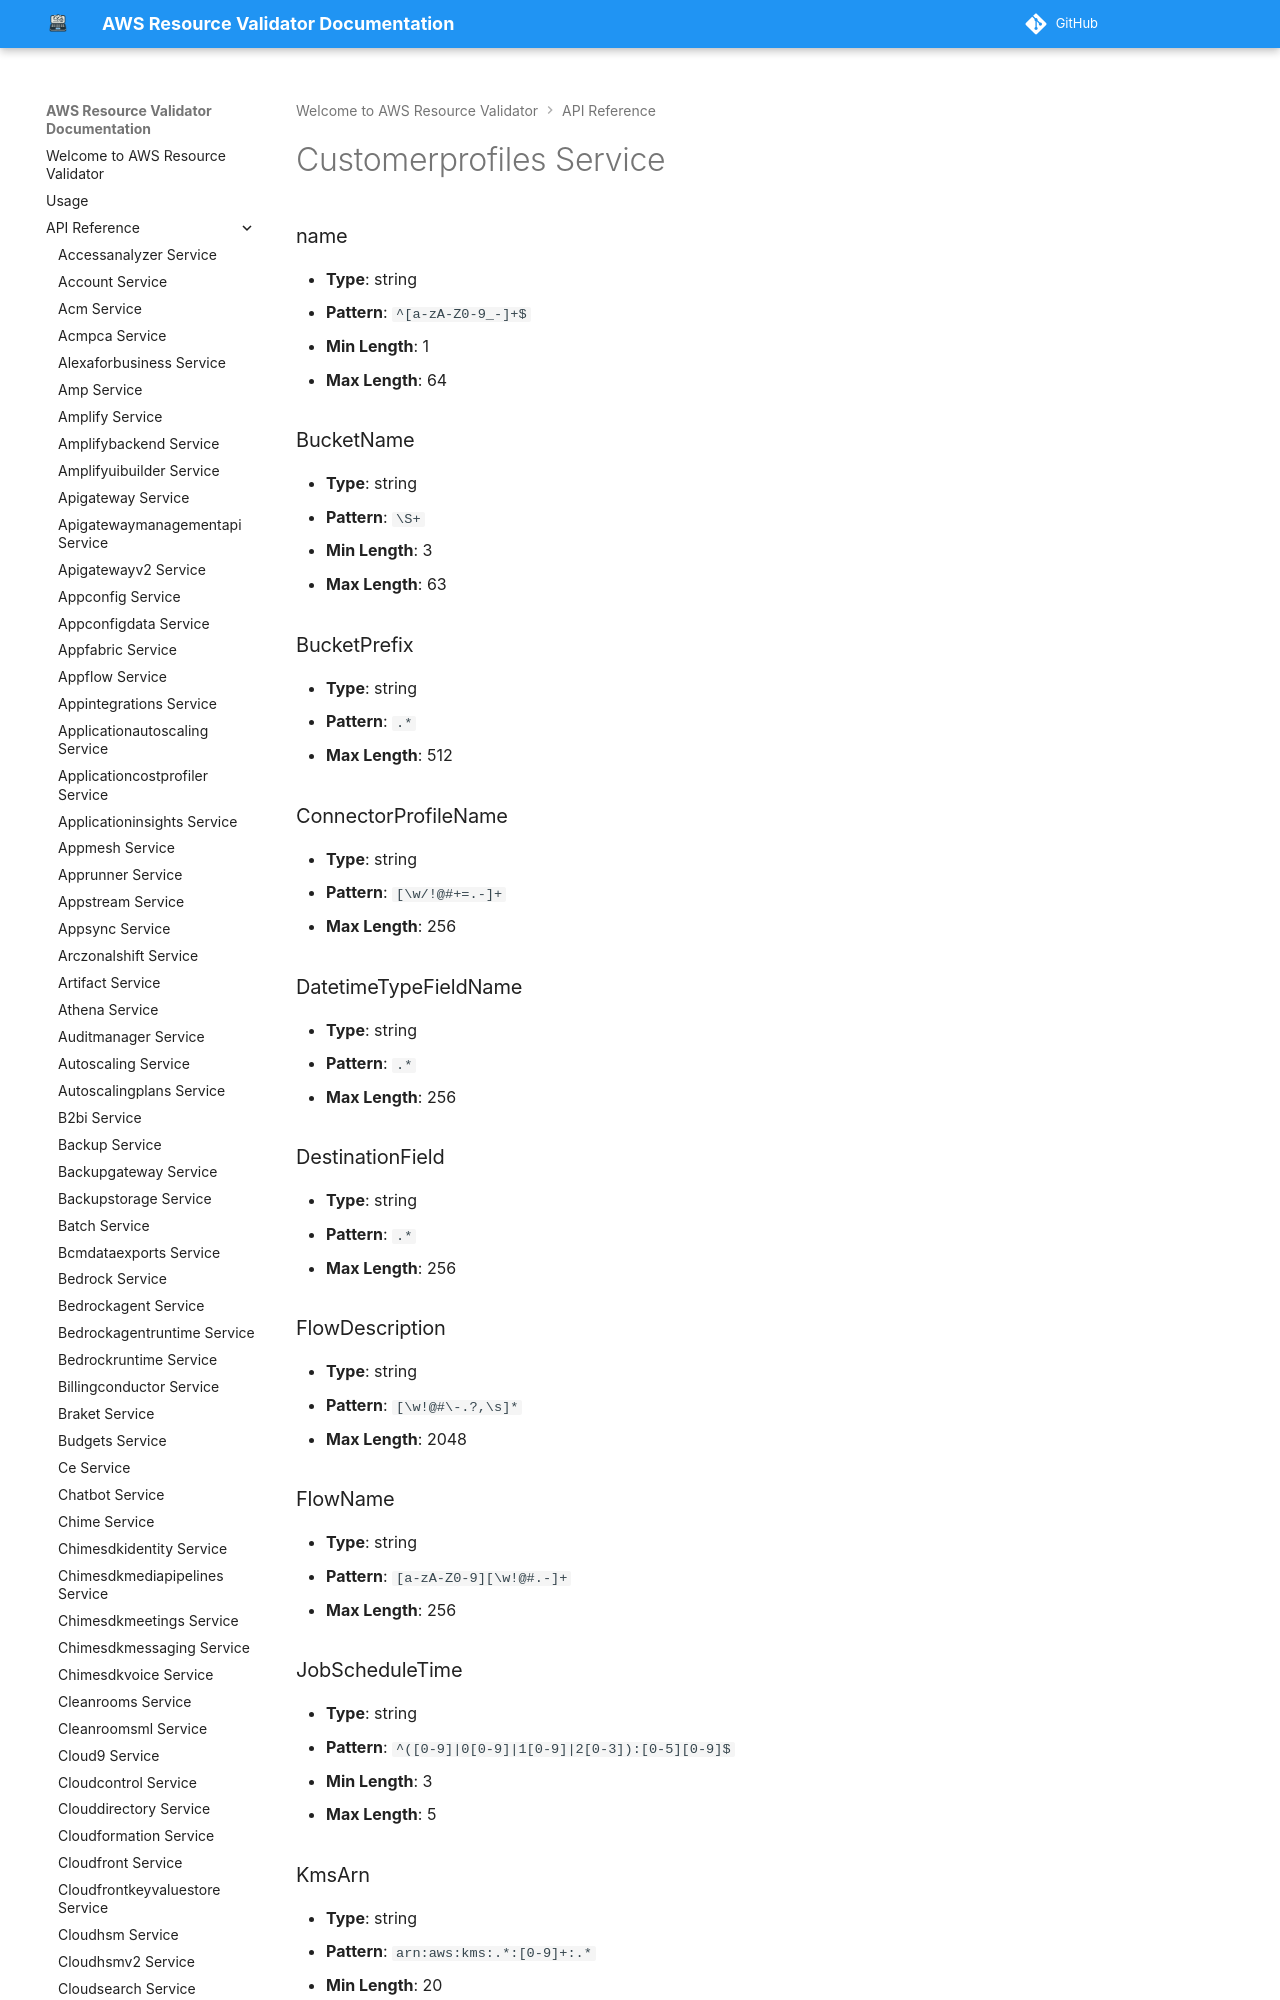

repository: CoreOxide/aws_resource_validator · page: api/customerprofiles/index.html · generator: mkdocs

# Customerprofiles Service

### name
- **Type**: string
- **Pattern**: `^[a-zA-Z0-9_-]+$`
- **Min Length**: 1
- **Max Length**: 64

### BucketName
- **Type**: string
- **Pattern**: `\S+`
- **Min Length**: 3
- **Max Length**: 63

### BucketPrefix
- **Type**: string
- **Pattern**: `.*`
- **Max Length**: 512

### ConnectorProfileName
- **Type**: string
- **Pattern**: `[\w/!@#+=.-]+`
- **Max Length**: 256
